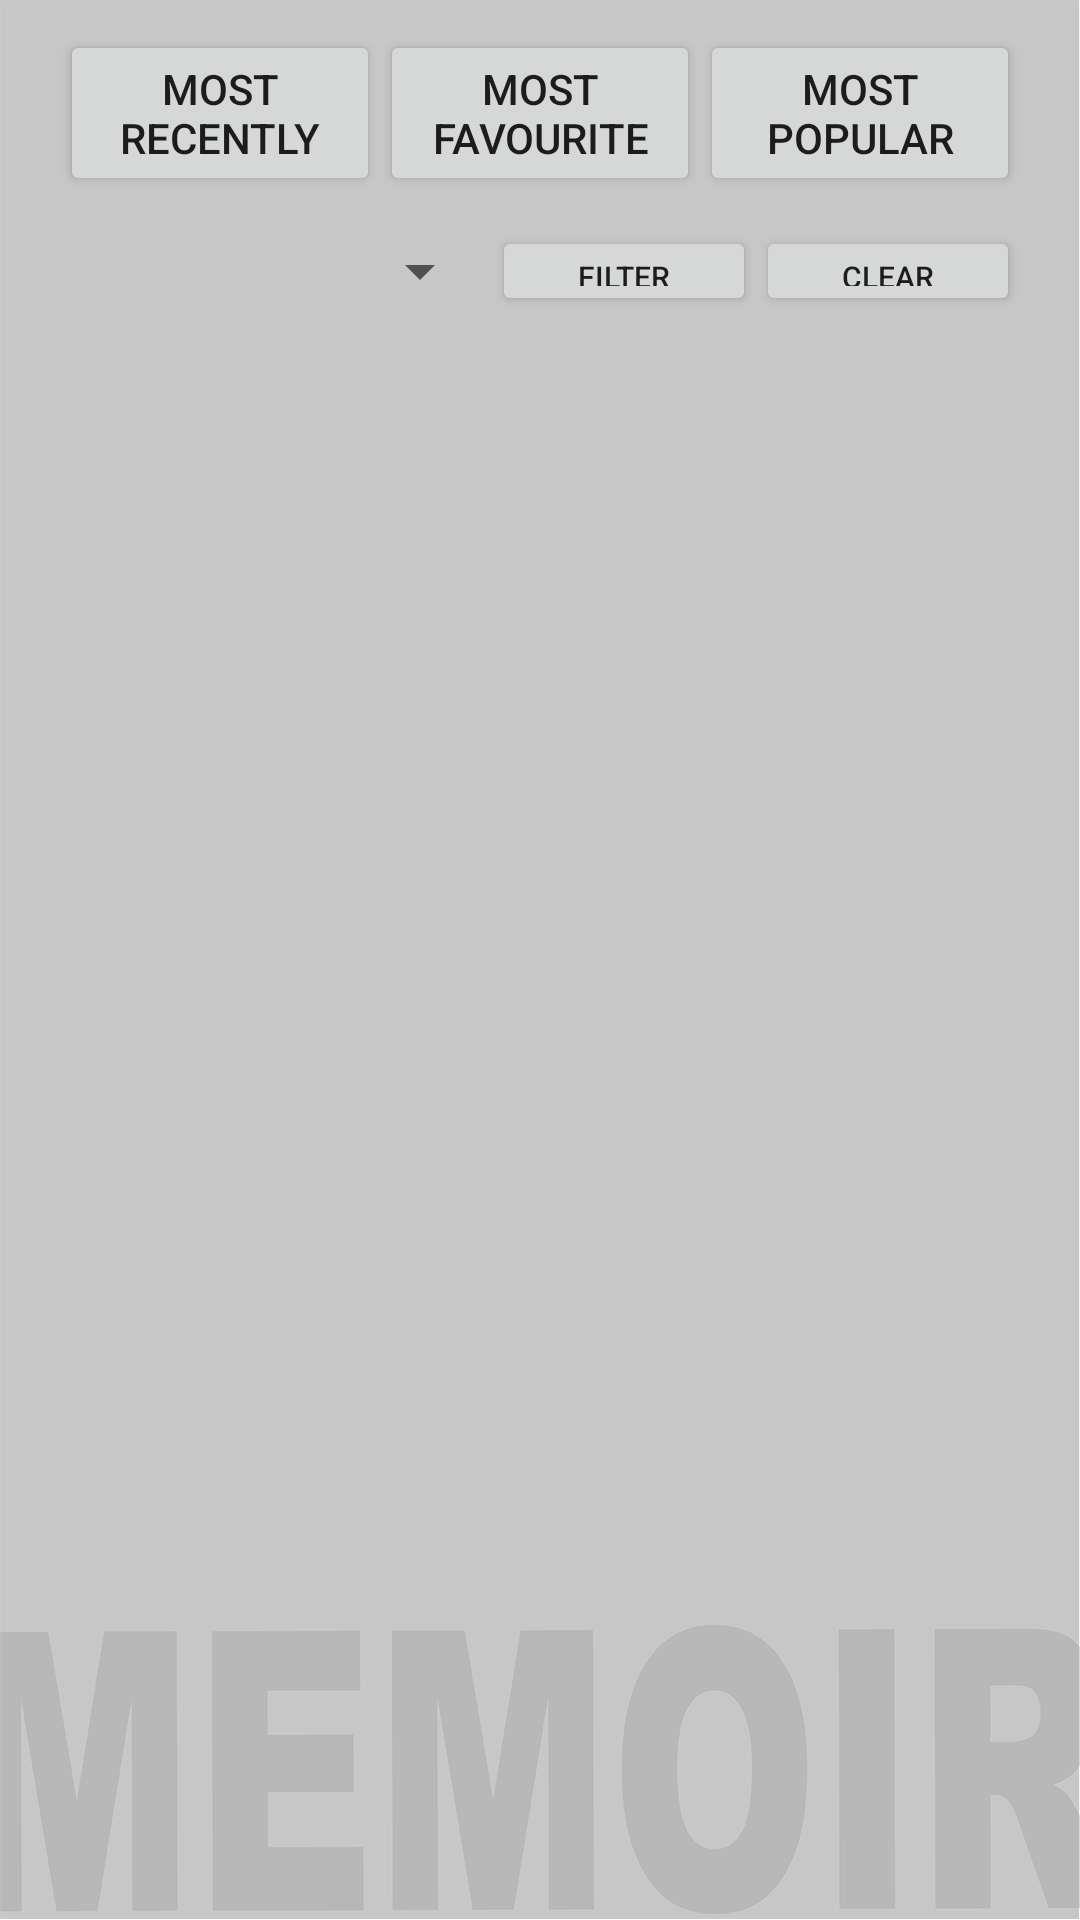

Layout XML and referenced resources for this Android screen:
<!-- AndroidManifest.xml: application theme AppTheme -->
<!-- res/layout/fragment_movie_memoir.xml -->
<?xml version="1.0" encoding="utf-8"?>
<LinearLayout xmlns:android="http://schemas.android.com/apk/res/android"
    xmlns:tools="http://schemas.android.com/tools"
    android:layout_width="match_parent"
    android:layout_height="match_parent"
    android:orientation="vertical"
    android:background="@drawable/main_background"
    tools:context=".fragments.MovieMemoirFragment">

    <LinearLayout
        android:layout_width="match_parent"
        android:layout_height="wrap_content"
        android:layout_marginTop="10dp"
        android:layout_marginLeft="20dp"
        android:layout_marginRight="20dp"
        android:orientation="horizontal">

        <Button
            android:id="@+id/btnSortByDate"
            android:layout_width="0dp"
            android:layout_height="wrap_content"
            android:layout_weight="1"
            android:gravity="center"
            android:text="most recently"/>

        <Button
            android:id="@+id/btnSortByUserRate"
            android:layout_width="0dp"
            android:layout_height="wrap_content"
            android:layout_weight="1"
            android:gravity="center"
            android:text="most favourite"/>

        <Button
            android:id="@+id/btnSortByPublicRate"
            android:layout_width="0dp"
            android:layout_height="wrap_content"
            android:layout_weight="1"
            android:gravity="center"
            android:text="most popular"/>

    </LinearLayout>

    <LinearLayout
        android:layout_width="match_parent"
        android:layout_height="wrap_content"
        android:layout_marginTop="10dp"
        android:layout_marginLeft="20dp"
        android:layout_marginRight="20dp"
        android:orientation="horizontal">

        <Spinner
            android:id="@+id/spinnerGenre"
            android:layout_width="0dp"
            android:layout_height="wrap_content"
            android:layout_weight="2"
            android:layout_gravity="center"/>

        <Button
            android:id="@+id/btnFilter"
            android:layout_width="wrap_content"
            android:layout_height="30dp"
            android:text="filter"
            android:textSize="10dp"/>

        <Button
            android:id="@+id/btnClear"
            android:layout_width="wrap_content"
            android:layout_height="30dp"
            android:text="clear"
            android:textSize="10dp"/>

    </LinearLayout>

    <androidx.recyclerview.widget.RecyclerView
        android:id="@+id/rvMemoirList"
        android:layout_width="match_parent"
        android:layout_height="match_parent"
        android:layout_marginTop="10dp"
        android:layout_marginLeft="20dp"
        android:layout_marginRight="20dp"/>

</LinearLayout>
<!-- resources referenced by this layout -->
<resources>
  <!-- drawable main_background: png bitmap (drawable, 27790 bytes) -->
  <style name="AppTheme" parent="Theme.AppCompat.Light.NoActionBar">
          
          <item name="colorPrimary">@color/colorPrimary</item>
          <item name="colorPrimaryDark">@color/colorPrimaryDark</item>
          <item name="colorAccent">@color/colorAccent</item>
          <item name="android:windowNoTitle">true</item>
      </style>
  <color name="colorPrimary">#5C5C5C</color>
  <color name="colorPrimaryDark">#454545</color>
  <color name="colorAccent">#CCCCCC</color>
</resources>
